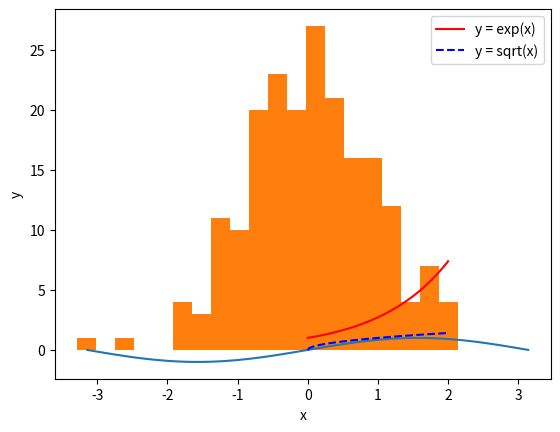

This chart was generated by the following Python code:
# press Shit+Enter to execute this cell
print('This is a cell containing python code')


#we can also make figures
import matplotlib.pyplot as plt
import numpy as np
% matplotlib inline
x = np.linspace(-np.pi, np.pi, 100)
plt.plot(x, np.sin(x))

# Use `Tab` for completion and `Shift-Tab` for code info

# define a new list
zoo_animals = ["pangolin", "cassowary", "sloth", "tiger"]

if len(zoo_animals) > 3:
    print("The first animal at the zoo is the " + zoo_animals[0])
    print("The second animal at the zoo is the " + zoo_animals[1])
    print("The third animal at the zoo is the " + zoo_animals[2])
    print("The fourth animal at the zoo is the " + zoo_animals[3])

# empty list
suitcase = []
suitcase.append("sunglasses")

# Your code here!
suitcase.append("doll")
suitcase.append("ball")
suitcase.append("comb")

list_length = len(suitcase) # Set this to the length of suitcase

print("There are %d items in the suitcase." % (list_length))
print(suitcase)

# we can also append an other list to a list
# using the "extend" method
numbers = [42,7,12]

suitcase.extend(numbers)

print(suitcase)

suitcase = ["sunglasses", "hat", "passport", "laptop", "suit", "shoes"]

first  = suitcase[0:2]  # The first and second items (index zero and one)
middle = suitcase[2:4]   # Third and fourth items (index two and three)
last   = suitcase[4:6]  # The last two items (index four and five)

my_list = [1,9,3,8,5,7]

for number in my_list:
    print(2*number)
      # Your code here

# Assigning a dictionary with three key-value pairs to residents:
residents = {'Puffin' : 104, 'Sloth' : 105, 'Burmese Python' : 106}

print(residents['Puffin']) # Prints Puffin's room number

print(residents['Sloth'])
print(residents['Burmese Python'])

menu = {} # Empty dictionary
menu['Raclette'] = 14.50 # Adding new key-value pair
print(menu['Raclette'])

menu['Cheese Fondue'] = 10.50
menu['Muesli'] = 13.50
menu['Quiche'] = 19.50
menu['Cervela'] = 17.50 # Your code here: Add some dish-price pairs to menu!

print("There are " + str(len(menu)) + " items on the menu.")
print(menu)

del menu['Muesli']
print(menu)

for key, value in menu.items():
    print(key, value)

raclette = menu.get('Raclette')
print(raclette)

#accessing a non-existing key
burger = menu.get('Burger')
print(burger)


#listing keys
menu.keys()

#listing values
menu.values()


# first import the package
import numpy as np

# numpy works with array similarly to MATLAB 
x = np.array([1,2,4,5,6,8,10,4,3,5,6])

# but indexing start at 0!!
print(x[0])

# arrays have useful methods
print(x.size)

print(x.mean)

# we can also use numpy functions

amax = np.max(x)

print(amax)


# import matplotlib
import matplotlib.pyplot as plt
# make matplotlib create figures inline
%matplotlib inline

x = np.linspace(0,2,100)

y1 = np.exp(x)
y2 = np.sqrt(x)

plt.plot(x,y1, 'r-', label='y = exp(x)')
plt.plot(x,y2, 'b--', label='y = sqrt(x)')

plt.xlabel('x')
plt.ylabel('y')
plt.legend()



# press Shift-Tab to see information about a function
norm = np.random.randn(200)

n, bins, patches = plt.hist(norm, bins=20)